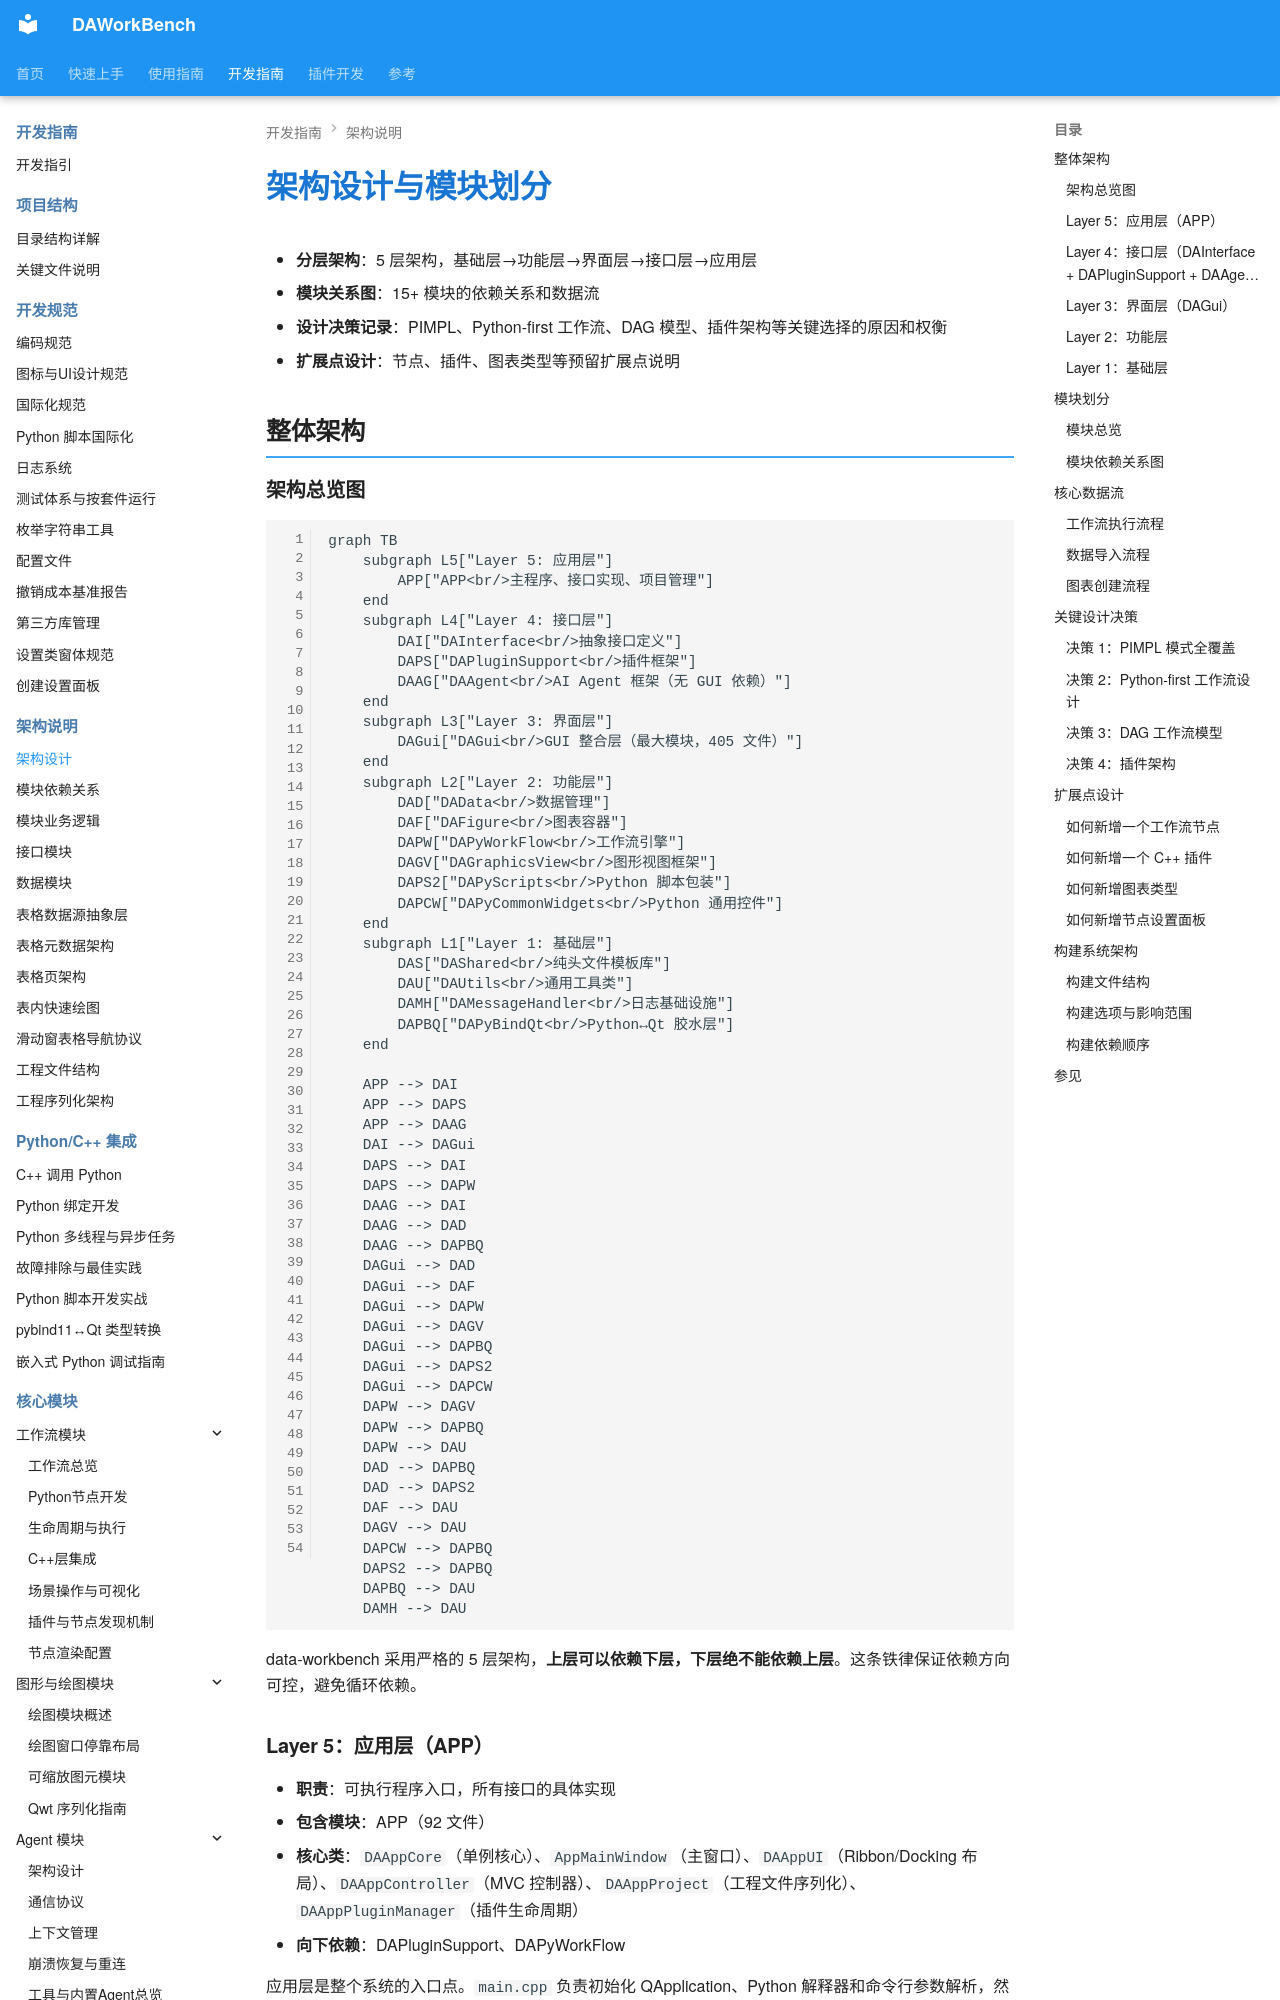

repository: czyt1988/data-workbench · page: zh/dev-guide/architecture/architecture/index.html · generator: mkdocs

# 架构设计与模块划分

- **分层架构**：5 层架构，基础层→功能层→界面层→接口层→应用层
- **模块关系图**：15+ 模块的依赖关系和数据流
- **设计决策记录**：PIMPL、Python-first 工作流、DAG 模型、插件架构等关键选择的原因和权衡
- **扩展点设计**：节点、插件、图表类型等预留扩展点说明

## 整体架构

### 架构总览图

```mermaid
graph TB
    subgraph L5["Layer 5: 应用层"]
        APP["APP<br/>主程序、接口实现、项目管理"]
    end
    subgraph L4["Layer 4: 接口层"]
        DAI["DAInterface<br/>抽象接口定义"]
        DAPS["DAPluginSupport<br/>插件框架"]
        DAAG["DAAgent<br/>AI Agent 框架（无 GUI 依赖）"]
    end
    subgraph L3["Layer 3: 界面层"]
        DAGui["DAGui<br/>GUI 整合层（最大模块，405 文件）"]
    end
    subgraph L2["Layer 2: 功能层"]
        DAD["DAData<br/>数据管理"]
        DAF["DAFigure<br/>图表容器"]
        DAPW["DAPyWorkFlow<br/>工作流引擎"]
        DAGV["DAGraphicsView<br/>图形视图框架"]
        DAPS2["DAPyScripts<br/>Python 脚本包装"]
        DAPCW["DAPyCommonWidgets<br/>Python 通用控件"]
    end
    subgraph L1["Layer 1: 基础层"]
        DAS["DAShared<br/>纯头文件模板库"]
        DAU["DAUtils<br/>通用工具类"]
        DAMH["DAMessageHandler<br/>日志基础设施"]
        DAPBQ["DAPyBindQt<br/>Python↔Qt 胶水层"]
    end

    APP --> DAI
    APP --> DAPS
    APP --> DAAG
    DAI --> DAGui
    DAPS --> DAI
    DAPS --> DAPW
    DAAG --> DAI
    DAAG --> DAD
    DAAG --> DAPBQ
    DAGui --> DAD
    DAGui --> DAF
    DAGui --> DAPW
    DAGui --> DAGV
    DAGui --> DAPBQ
    DAGui --> DAPS2
    DAGui --> DAPCW
    DAPW --> DAGV
    DAPW --> DAPBQ
    DAPW --> DAU
    DAD --> DAPBQ
    DAD --> DAPS2
    DAF --> DAU
    DAGV --> DAU
    DAPCW --> DAPBQ
    DAPS2 --> DAPBQ
    DAPBQ --> DAU
    DAMH --> DAU
```

data-workbench 采用严格的 5 层架构，**上层可以依赖下层，下层绝不能依赖上层**。这条铁律保证依赖方向可控，避免循环依赖。

### Layer 5：应用层（APP）

- **职责**：可执行程序入口，所有接口的具体实现
- **包含模块**：APP（92 文件）
- **核心类**：`DAAppCore`（单例核心）、`AppMainWindow`（主窗口）、`DAAppUI`（Ribbon/Docking 布局）、`DAAppController`（MVC 控制器）、`DAAppProject`（工程文件序列化）、`DAAppPluginManager`（插件生命周期）
- **向下依赖**：DAPluginSupport、DAPyWorkFlow

应用层是整个系统的入口点。`main.cpp` 负责初始化 QApplication、Python 解释器和命令行参数解析，然后创建 `AppMainWindow` 主窗口。`DAAppCore` 作为单例持有所有子系统的实例，通过 `DACoreInterface` 接口对外暴露。
